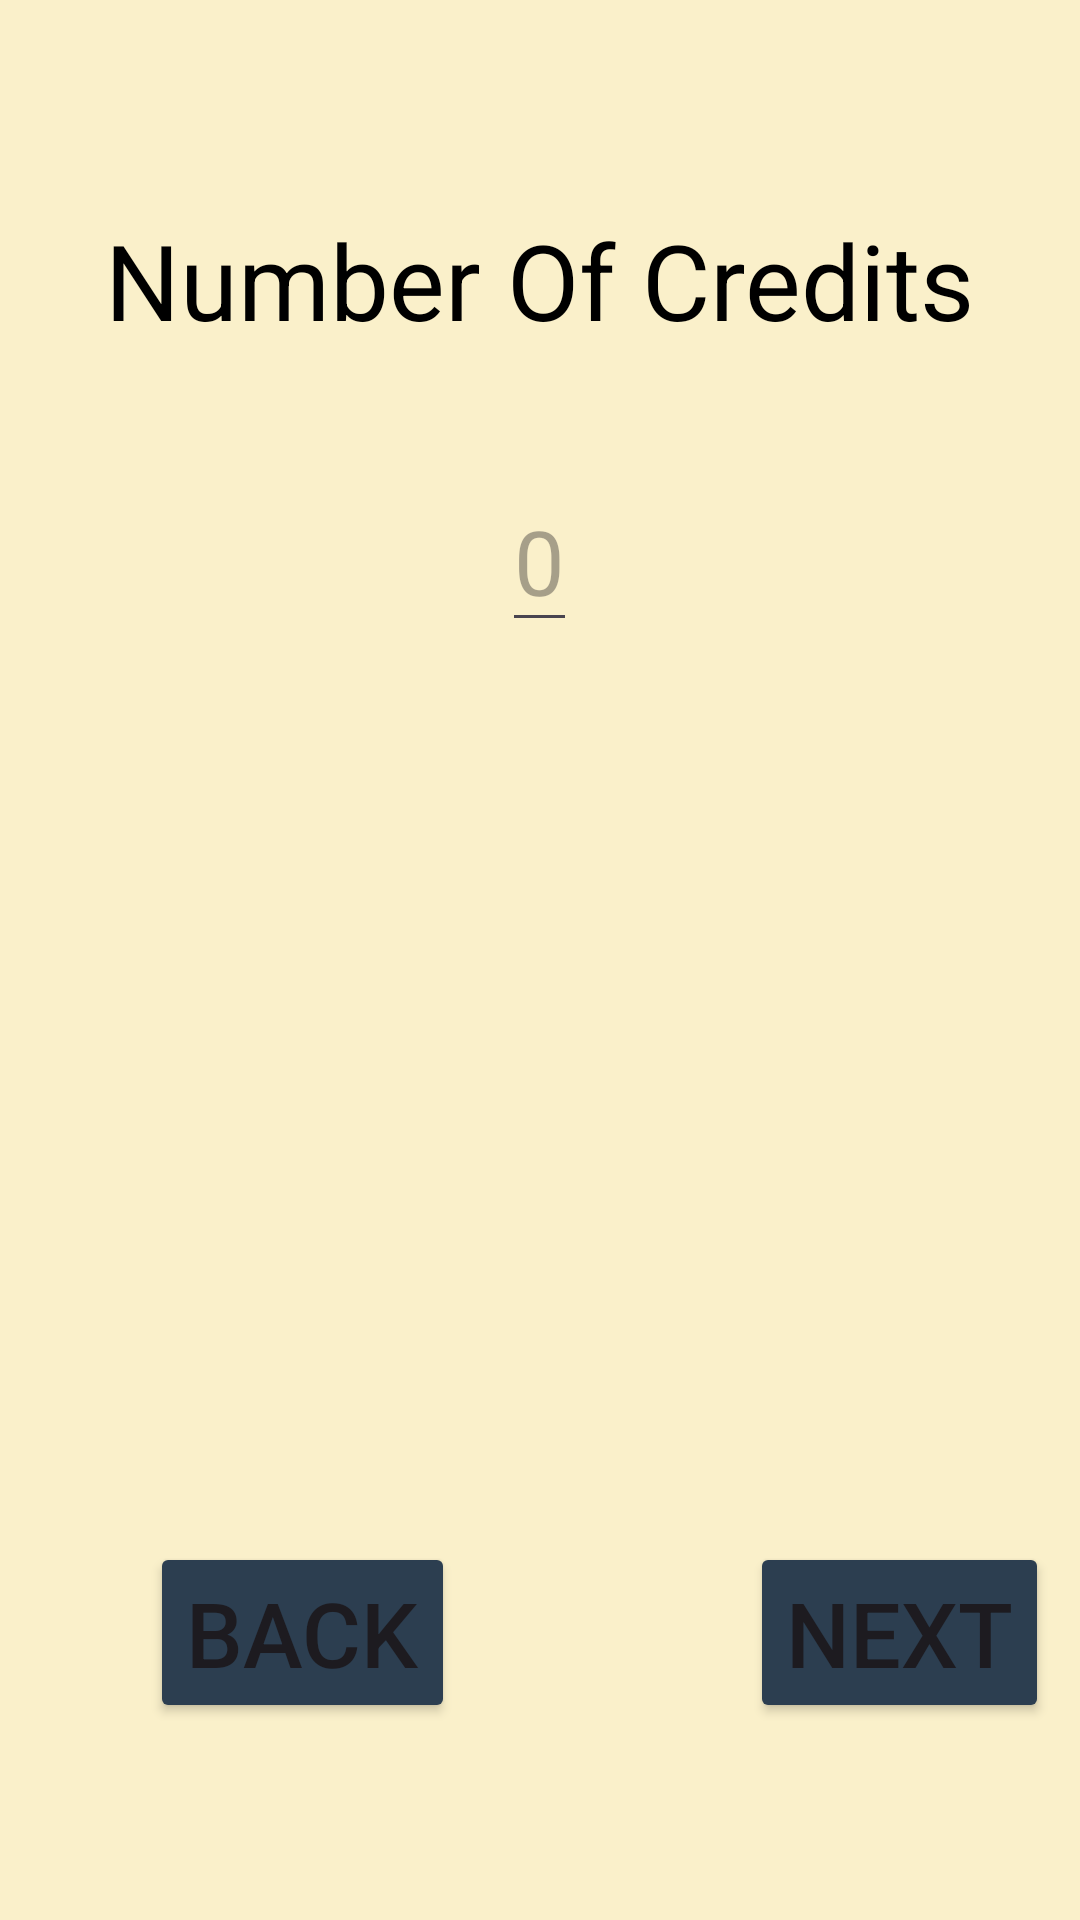

This screen was rendered from an Android layout file. Write that file and the resources it references.
<!-- AndroidManifest.xml: application theme Theme.HW3Q2 -->
<!-- res/layout/activity_second.xml -->
<?xml version="1.0" encoding="utf-8"?>
<RelativeLayout
    xmlns:android="http://schemas.android.com/apk/res/android"
    xmlns:tools="http://schemas.android.com/tools"
    style="@style/backgroundStyle"
    tools:context=".SecondActivity"
    >

    <TextView
        android:id="@+id/txtNumberOfCredit"
        android:layout_height="wrap_content"
        android:layout_width="wrap_content"
        android:layout_centerHorizontal="true"
        android:layout_marginTop="70dp"
        android:text="Number Of Credits"
        android:textSize="35dp"
        android:textColor="@color/black"
        />


    <EditText
        android:id="@+id/inputNumberOfCredits"
        android:layout_width="wrap_content"
        android:layout_height="wrap_content"
        android:layout_centerHorizontal="true"
        android:layout_below="@id/txtNumberOfCredit"
        android:layout_marginTop="40dp"
        android:textSize="30dp"
        android:hint="0"
        />

    <Button
        android:id="@+id/btnNext"
        style="@style/btnStyle"
        android:layout_below="@id/inputNumberOfCredits"
        android:text="Next"
        android:layout_marginLeft="250dp"
        android:layout_marginTop="300dp"
        android:onClick="next"
        />


    <Button
        android:id="@+id/btnBack"
        style="@style/btnStyle"
        android:layout_below="@id/inputNumberOfCredits"
        android:text="Back"
        android:layout_marginTop="300dp"
        android:layout_marginLeft="50dp"
        android:onClick="back"
        />


</RelativeLayout>
<!-- resources referenced by this layout -->
<resources>
  <color name="black">#FF000000</color>
  <style name="backgroundStyle">
          <item name="android:layout_width">match_parent</item>
          <item name="android:layout_height">match_parent</item>
          <item name="android:background">@color/warm_sand</item>
      </style>
  <style name="btnStyle">
          <item name="android:layout_width">wrap_content</item>
          <item name="android:layout_height">wrap_content</item>
          <item name="android:layout_marginTop">30dp</item>
          <item name="android:textSize">30dp</item>
          <item name="android:backgroundTint">@color/dark_blue</item>
      </style>
  <style name="Theme.HW3Q2" parent="Base.Theme.HW3Q2" />
  <color name="warm_sand">#FAF0CA</color>
  <color name="dark_blue">#2C3E50</color>
  <style name="Base.Theme.HW3Q2" parent="Theme.Material3.DayNight.NoActionBar">
          
          
      </style>
</resources>
